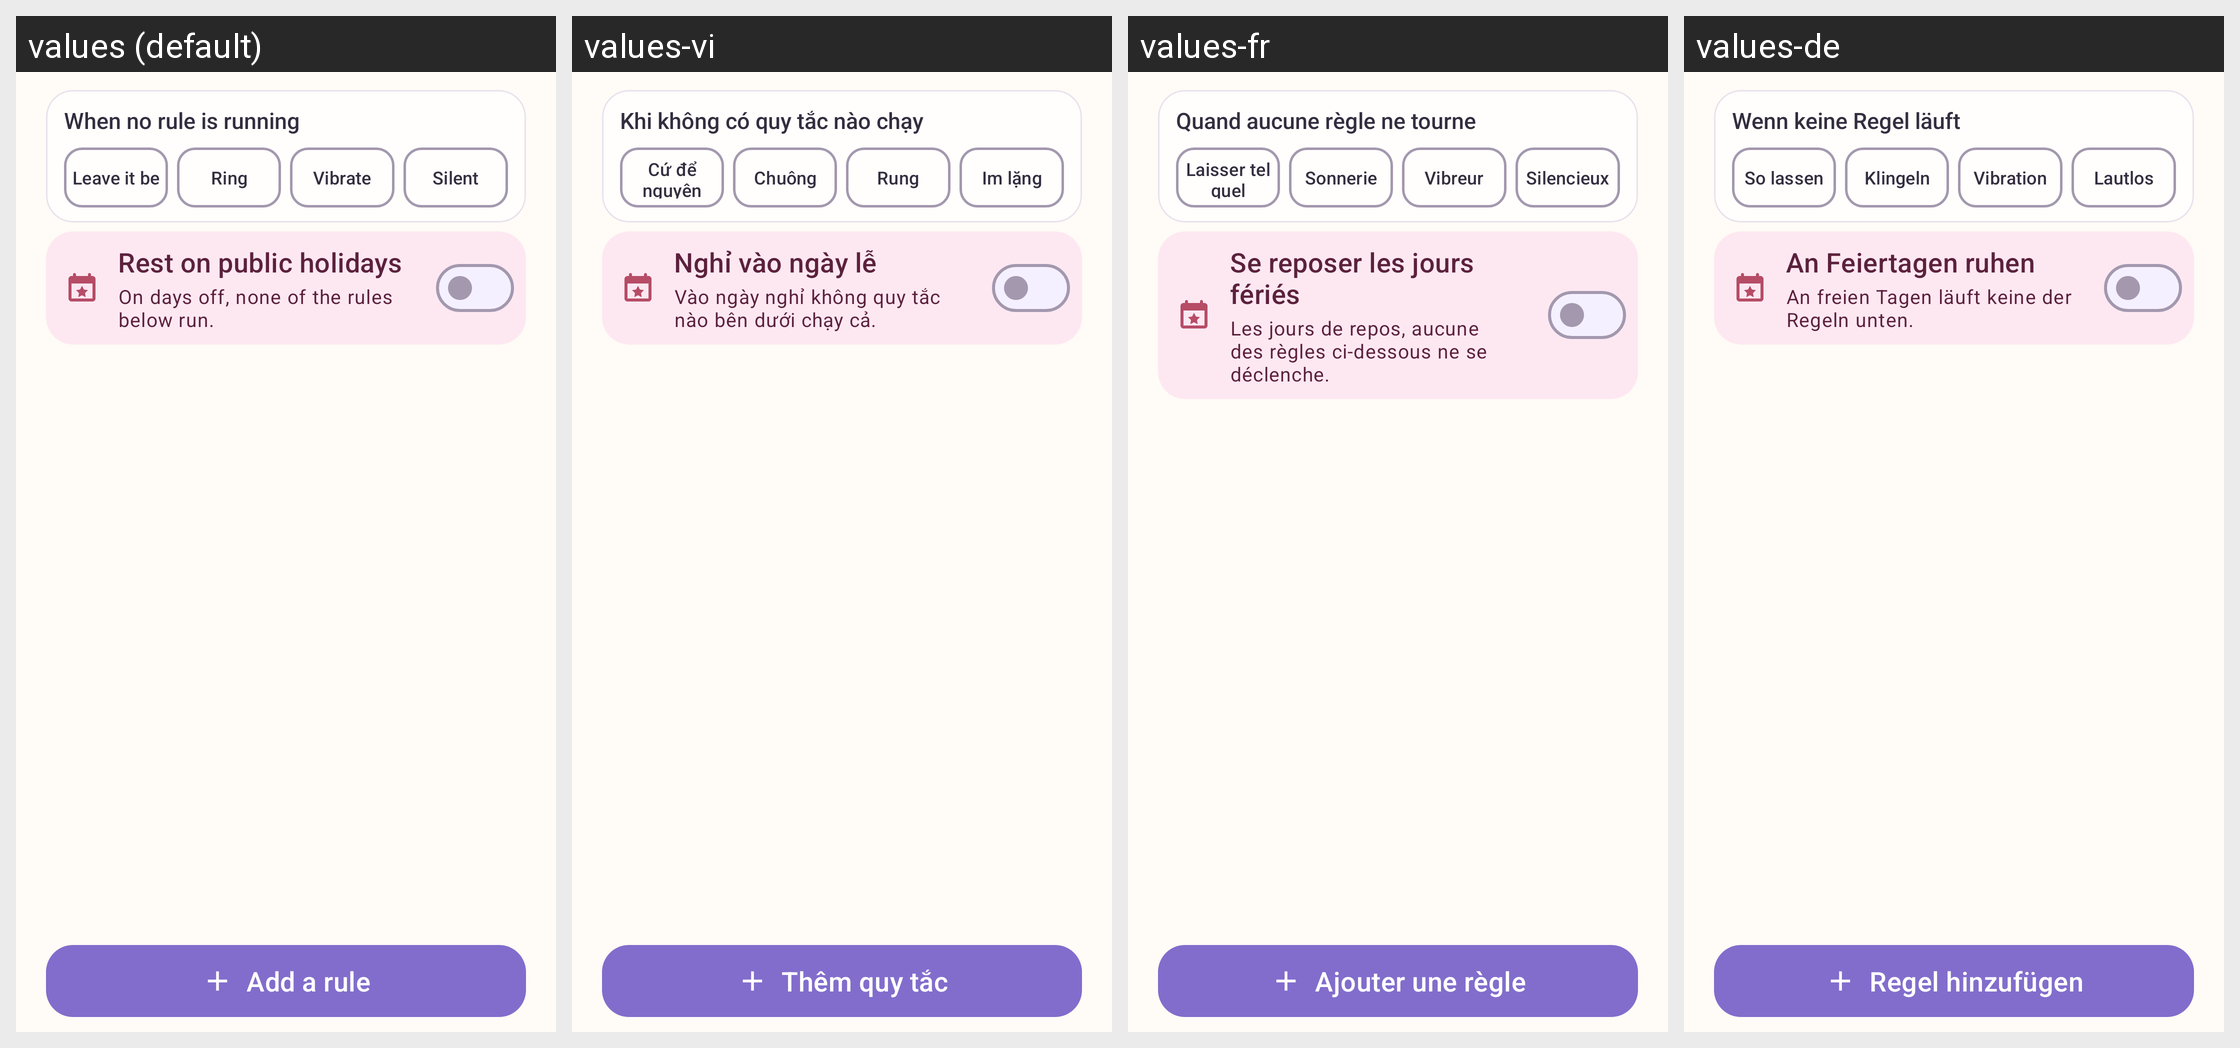

Locale-by-locale string values for the Android screen shown in this grid:
Android screen res/layout/fragment_schedule.xml rendered under 4 locales, left to right: values (default), values-vi, values-fr, values-de. Device: Nexus 5 (rendered at 1080×1920; each locale shown at half size, 540×960, under a caption strip naming it); theme Theme.KidCare.
Other locales in the repository, not shown: values-es, values-in, values-it, values-ja, values-ko, values-pt, values-ru, values-th, values-zh, values-zh-rHK, values-zh-rTW.
Strings drawn on this screen, with the default value and each locale's value (text and hints the layout hard-codes, and strings that could not be matched under every locale, appear in the picture but are not listed):

schedule_default_label
  values: When no rule is running
  values-vi: Khi không có quy tắc nào chạy
  values-fr: Quand aucune règle ne tourne
  values-de: Wenn keine Regel läuft

schedule_default_none
  values: Leave it be
  values-vi: Cứ để nguyên
  values-fr: Laisser tel quel
  values-de: So lassen

schedule_mode_normal
  values: Ring
  values-vi: Chuông
  values-fr: Sonnerie
  values-de: Klingeln

schedule_mode_vibrate
  values: Vibrate
  values-vi: Rung
  values-fr: Vibreur
  values-de: Vibration

schedule_mode_silent
  values: Silent
  values-vi: Im lặng
  values-fr: Silencieux
  values-de: Lautlos

schedule_holiday_title
  values: Rest on public holidays
  values-vi: Nghỉ vào ngày lễ
  values-fr: Se reposer les jours fériés
  values-de: An Feiertagen ruhen

schedule_holiday_subtitle
  values: On days off, none of the rules below run.
  values-vi: Vào ngày nghỉ không quy tắc nào bên dưới chạy cả.
  values-fr: Les jours de repos, aucune des règles ci-dessous ne se déclenche.
  values-de: An freien Tagen läuft keine der Regeln unten.

schedule_add
  values: Add a rule
  values-vi: Thêm quy tắc
  values-fr: Ajouter une règle
  values-de: Regel hinzufügen
